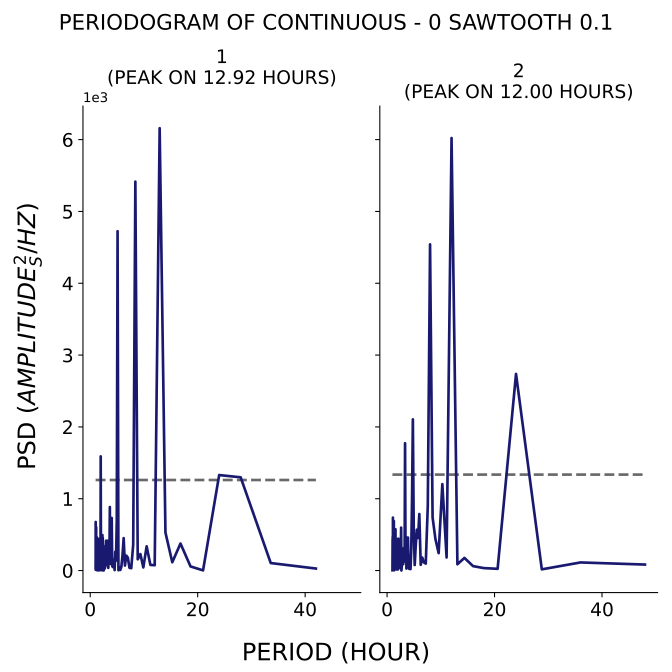

Data behind this chart, as committed beside it:
test, period, psd
1, 42.0, 27.92
1, 33.6, 104.3
1, 28.0, 1298
1, 24.0, 1330
1, 21.0, 2.227
1, 18.67, 57.2
1, 16.8, 376
1, 15.27, 115.4
1, 14.0, 529.5
1, 12.92, 6159
1, 12.0, 74.62
1, 11.2, 78
1, 10.5, 337.2
1, 9.882, 43.05
1, 9.333, 229.4
1, 8.842, 156.8
1, 8.4, 5415
1, 8.0, 360
1, 7.636, 32.51
1, 7.304, 38.56
1, 7.0, 179.9
1, 6.72, 207.6
1, 6.462, 69
1, 6.222, 451
1, 6.0, 203.9
1, 5.793, 51.26
1, 5.6, 8.66
1, 5.419, 48.95
1, 5.25, 3.872
1, 5.091, 4725
1, 4.941, 698
1, 4.8, 137.2
1, 4.667, 262
1, 4.541, 6.435
1, 4.421, 150.2
1, 4.308, 63.32
1, 4.2, 49.31
1, 4.098, 62.61
1, 4.0, 732
1, 3.907, 126.7
1, 3.818, 91.98
1, 3.733, 102.4
1, 3.652, 884.4
1, 3.574, 176.6
1, 3.5, 134.7
1, 3.429, 149.3
1, 3.36, 37.05
1, 3.294, 53.37
1, 3.231, 415.6
1, 3.17, 174.5
1, 3.111, 317.3
1, 3.055, 89.47
1, 3.0, 82.31
1, 2.947, 415.6
1, 2.897, 290.9
1, 2.847, 348
1, 2.8, 78.58
1, 2.754, 69.35
1, 2.71, 28.48
1, 2.667, 226.2
... 247 more rows
